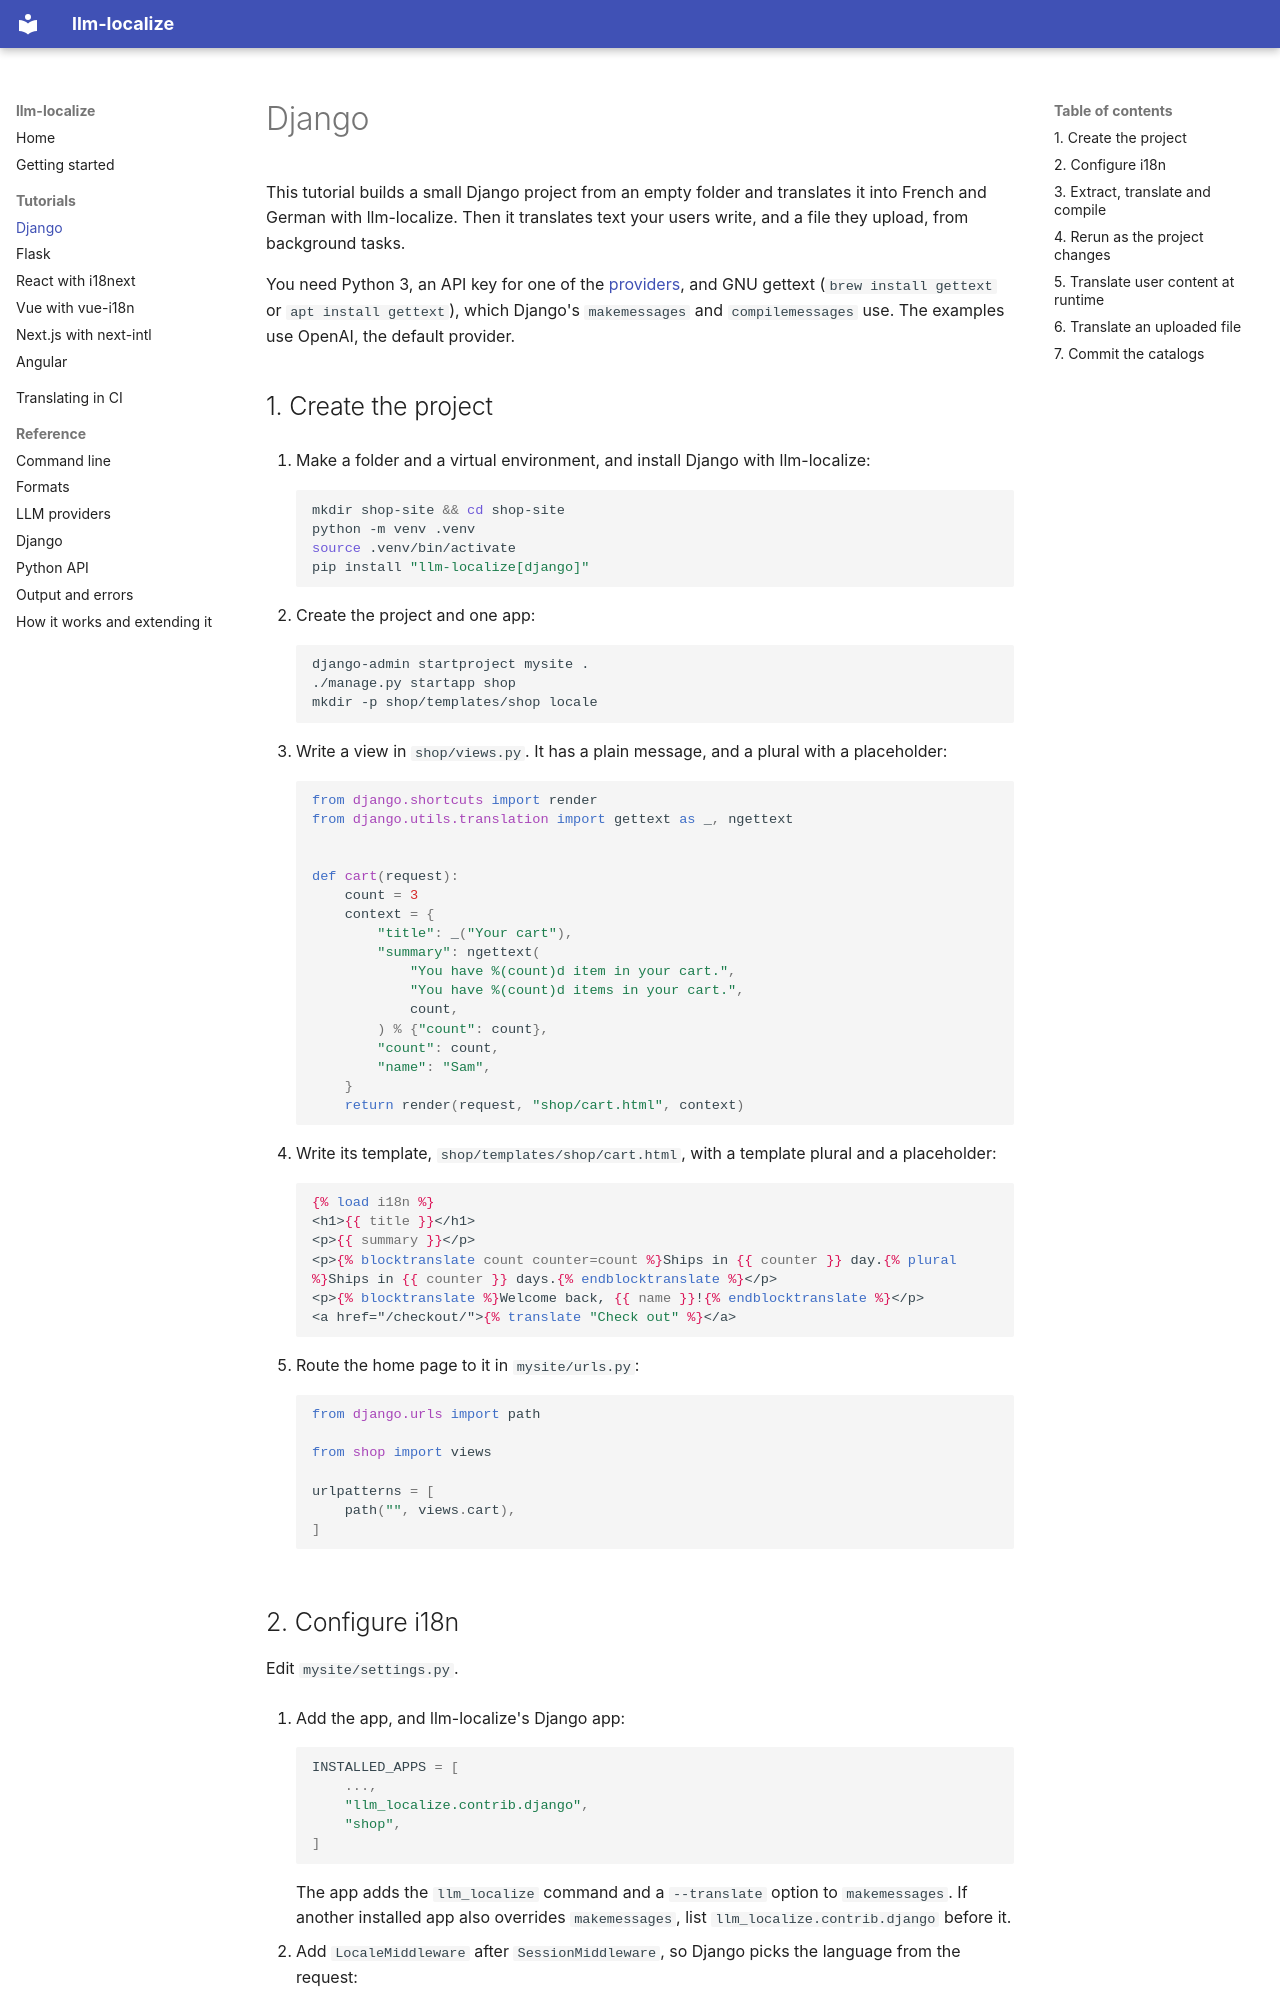

repository: AmitPhulera/llm-localize · page: tutorials/django/index.html · generator: mkdocs

# Django

This tutorial builds a small Django project from an empty folder and translates it into French and German with llm-localize. Then it translates text your users write, and a file they upload, from background tasks.

You need Python 3, an API key for one of the [providers](../reference/providers.md), and GNU gettext (`brew install gettext` or `apt install gettext`), which Django's `makemessages` and `compilemessages` use. The examples use OpenAI, the default provider.

## 1. Create the project

1. Make a folder and a virtual environment, and install Django with llm-localize:

    ```bash
    mkdir shop-site && cd shop-site
    python -m venv .venv
    source .venv/bin/activate
    pip install "llm-localize[django]"
    ```

2. Create the project and one app:

    ```bash
    django-admin startproject mysite .
    ./manage.py startapp shop
    mkdir -p shop/templates/shop locale
    ```

3. Write a view in `shop/views.py`. It has a plain message, and a plural with a placeholder:

    ```python
    from django.shortcuts import render
    from django.utils.translation import gettext as _, ngettext


    def cart(request):
        count = 3
        context = {
            "title": _("Your cart"),
            "summary": ngettext(
                "You have %(count)d item in your cart.",
                "You have %(count)d items in your cart.",
                count,
            ) % {"count": count},
            "count": count,
            "name": "Sam",
        }
        return render(request, "shop/cart.html", context)
    ```

4. Write its template, `shop/templates/shop/cart.html`, with a template plural and a placeholder:

    ```django
    {% load i18n %}
    <h1>{{ title }}</h1>
    <p>{{ summary }}</p>
    <p>{% blocktranslate count counter=count %}Ships in {{ counter }} day.{% plural %}Ships in {{ counter }} days.{% endblocktranslate %}</p>
    <p>{% blocktranslate %}Welcome back, {{ name }}!{% endblocktranslate %}</p>
    <a href="/checkout/">{% translate "Check out" %}</a>
    ```

5. Route the home page to it in `mysite/urls.py`:

    ```python
    from django.urls import path

    from shop import views

    urlpatterns = [
        path("", views.cart),
    ]
    ```
